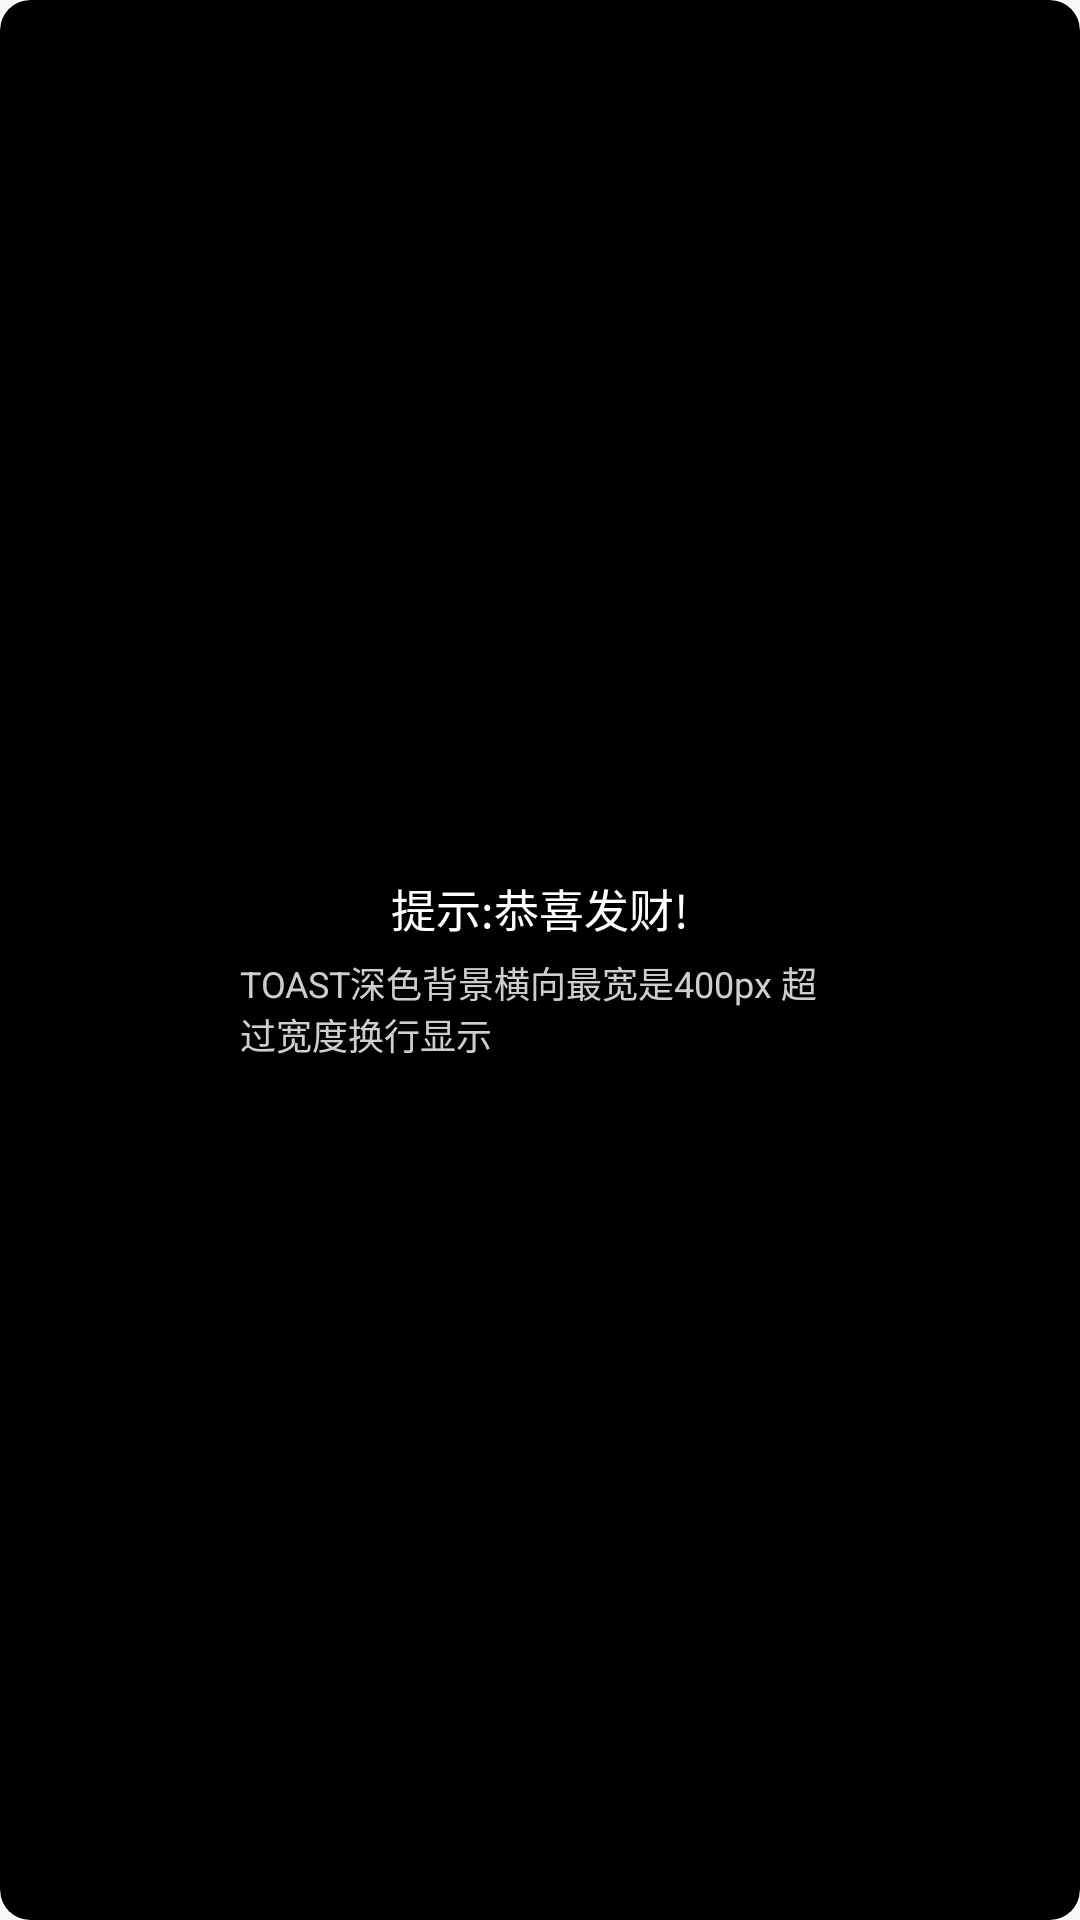

Here is an Android app screen rendered from its layout file. Give the layout XML and the strings, colors and styles it references.
<!-- AndroidManifest.xml: application theme AppTheme -->
<!-- res/layout/view_toast_custom.xml -->
<?xml version="1.0" encoding="utf-8"?>
<androidx.cardview.widget.CardView
    xmlns:android="http://schemas.android.com/apk/res/android"
    xmlns:card_view="http://schemas.android.com/apk/res-auto"
    android:layout_width="match_parent"
    android:layout_height="wrap_content"
    android:background="@color/black000000"
    card_view:cardBackgroundColor="@android:color/black"
    card_view:cardCornerRadius="10dp"
    card_view:cardElevation="0dp"
    card_view:cardPreventCornerOverlap="true"
    card_view:cardUseCompatPadding="false">

    <LinearLayout
        android:paddingTop="12dp"
        android:paddingBottom="12dp"
        android:gravity="center"
        android:layout_gravity="center"
        android:orientation="vertical"
        android:layout_width="wrap_content"
        android:layout_height="wrap_content">

        <TextView
            android:id="@+id/toastTextView"
            android:layout_width="match_parent"
            android:layout_height="wrap_content"
            android:visibility="visible"
            android:gravity="center"
            android:minEms="10"
            android:minHeight="30dp"
            android:padding="5dp"
            android:text="提示:恭喜发财!"
            android:textColor="@android:color/white"
            android:textSize="15sp" />

        <TextView
            android:id="@+id/desc"
            android:layout_marginLeft="12dp"
            android:layout_marginRight="12dp"
            android:visibility="visible"
            android:layout_width="wrap_content"
            android:layout_height="wrap_content"
            android:maxWidth="200dp"
            android:text="TOAST深色背景横向最宽是400px 超过宽度换行显示"
            android:textColor="#ffcecece"
            android:textSize="12sp" />

    </LinearLayout>

</androidx.cardview.widget.CardView>
<!-- resources referenced by this layout -->
<resources>
  <color name="black000000">#000000</color>
  <style name="AppTheme" parent="Theme.AppCompat.Light.NoActionBar">
          
          <item name="colorPrimary">@color/colorPrimary</item>
          <item name="colorPrimaryDark">@color/colorPrimaryDark</item>
          <item name="colorAccent">@color/colorAccent</item>
          <item name="android:textAllCaps">false</item>
          <item name="android:windowDisablePreview">true</item>
          <item name="android:windowNoDisplay">false</item>
          
          <item name="android:windowIsTranslucent">false</item>
      </style>
  <color name="colorPrimary">@color/blue5087FF</color>
  <color name="colorPrimaryDark">#004D8E</color>
  <color name="colorAccent">@color/blue55A9FF</color>
  <color name="blue5087FF">#5087FF</color>
  <color name="blue55A9FF">#55A9FF</color>
</resources>
